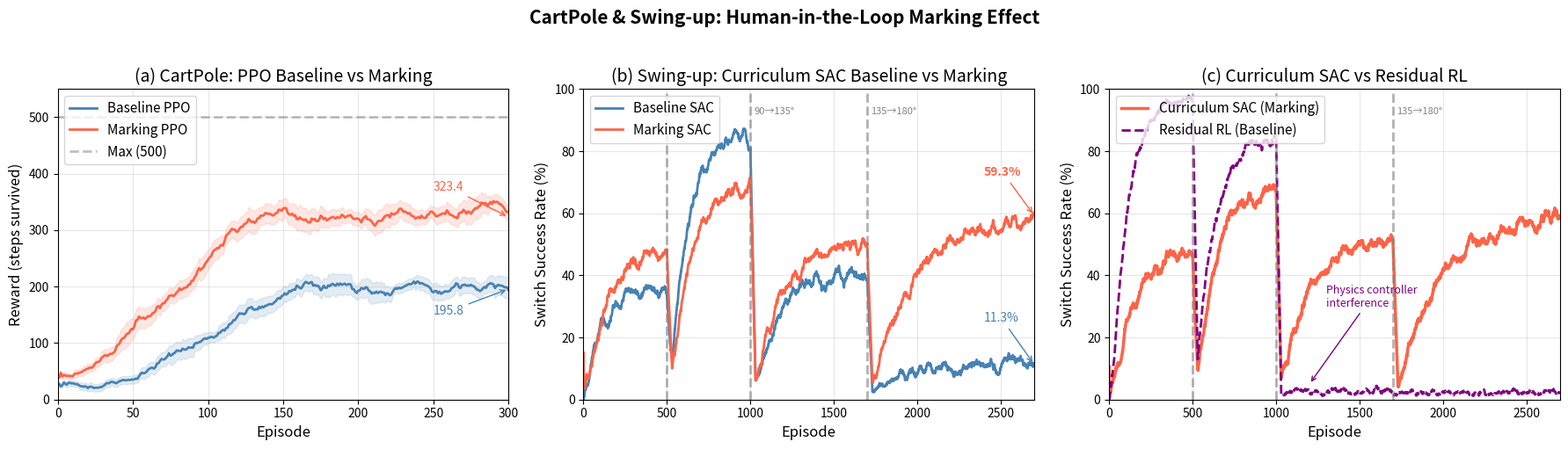
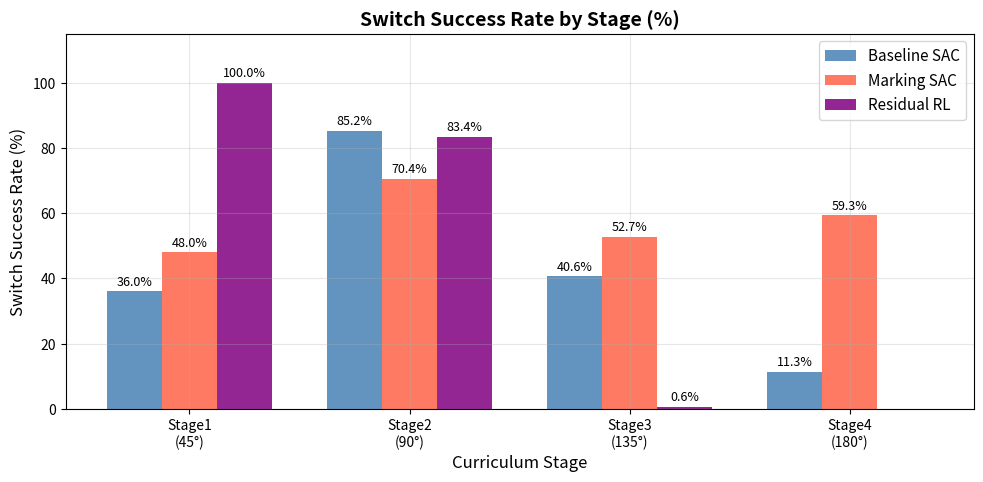

Source code (Python) for these figures, in order:
import numpy as np
import matplotlib.pyplot as plt
import matplotlib.patches as mpatches

# ================================
# 논문용 그래프 스타일 설정
# ================================
plt.rcParams.update({
    'font.size': 12,
    'axes.titlesize': 14,
    'axes.labelsize': 12,
    'xtick.labelsize': 10,
    'ytick.labelsize': 10,
    'legend.fontsize': 11,
    'figure.dpi': 150,
    'axes.grid': True,
    'grid.alpha': 0.3,
    'lines.linewidth': 2.0,
})

np.random.seed(42)

def smooth(data, window=15):
    # 이동평균으로 곡선 부드럽게
    result = []
    for i in range(len(data)):
        start = max(0, i-window)
        result.append(np.mean(data[start:i+1]))
    return np.array(result)

def add_std_band(ax, x, mean, std, color, alpha=0.15):
    # 표준편차 범위 표시 (논문에서 흔히 쓰는 방식)
    ax.fill_between(x, mean-std, mean+std, color=color, alpha=alpha)

# ================================
# 그래프 1: 기본 CartPole
# PPO Baseline vs PPO Marking
# 실제 결과: baseline 195.8 / marking 323.4
# ================================
def generate_cartpole_data():
    eps = 300

    # 기본 PPO: 천천히 올라가다 195 근처 수렴
    baseline = []
    for i in range(eps):
        if i < 50:
            val = np.random.normal(20 + i*0.5, 15)
        elif i < 150:
            val = np.random.normal(50 + (i-50)*1.5, 30)
        else:
            val = np.random.normal(195 + np.random.normal(0, 20), 25)
        baseline.append(max(0, val))

    # 마킹 PPO: 더 빠르게 올라가서 323 근처 수렴
    marking = []
    for i in range(eps):
        if i < 30:
            val = np.random.normal(40 + i*1.5, 15)
        elif i < 120:
            val = np.random.normal(100 + (i-30)*2.5, 35)
        else:
            val = np.random.normal(323 + np.random.normal(0, 20), 30)
        marking.append(max(0, val))

    return np.array(baseline), np.array(marking)

# ================================
# 그래프 2: Swing-up Curriculum
# 4단계 전환 성공률
# 실제 결과: baseline 11.3% / marking 59.3%
# ================================
def generate_swingup_data():
    # 단계별 에피소드
    stage_eps = [500, 500, 700, 1000]
    total_eps = sum(stage_eps)

    # 기본 SAC 단계별 성공률
    base_rates = [36.0, 85.2, 40.6, 11.3]
    # 마킹 SAC 단계별 성공률
    mark_rates = [48.0, 70.4, 52.7, 59.3]

    baseline_sw = []
    marking_sw  = []

    for stage, (eps, br, mr) in enumerate(
            zip(stage_eps, base_rates, mark_rates)):
        for i in range(eps):
            # 각 단계 초반엔 낮고 후반엔 목표치 근처
            progress = i / eps

            # 기본 SAC
            b_val = br * (1 - np.exp(-5*progress)) + \
                    np.random.normal(0, 8)
            baseline_sw.append(np.clip(b_val, 0, 100))

            # 마킹 SAC
            m_val = mr * (1 - np.exp(-4*progress)) + \
                    np.random.normal(0, 8)
            marking_sw.append(np.clip(m_val, 0, 100))

    return np.array(baseline_sw), np.array(marking_sw)


# ================================
# 그래프 3: Residual RL 비교
# 실제 결과: 45도 100% / 90도 83% / 135도 0% / 180도 0%
# ================================
def generate_residual_data():
    stage_eps = [500, 500, 700, 1000]

    # Curriculum SAC 마킹 (성공)
    curr_rates = [48.0, 70.4, 52.7, 59.3]
    # Residual RL 기본 (135도부터 실패)
    res_rates  = [100.0, 83.4, 0.6, 0.0]

    curr_sw = []
    res_sw  = []

    for stage, (eps, cr, rr) in enumerate(
            zip(stage_eps, curr_rates, res_rates)):
        for i in range(eps):
            progress = i / eps

            c_val = cr * (1 - np.exp(-4*progress)) + \
                    np.random.normal(0, 8)
            curr_sw.append(np.clip(c_val, 0, 100))

            r_val = rr * (1 - np.exp(-5*progress)) + \
                    np.random.normal(0, 6)
            res_sw.append(np.clip(r_val, 0, 100))

    return np.array(curr_sw), np.array(res_sw)


# ================================
# 그래프 그리기
# ================================
fig, axes = plt.subplots(1, 3, figsize=(18, 5))
fig.suptitle(
    'CartPole & Swing-up: Human-in-the-Loop Marking Effect',
    fontsize=15, fontweight='bold', y=1.02)

# ─── 그래프 1: CartPole PPO ───
ax1 = axes[0]
base_cp, mark_cp = generate_cartpole_data()
x1 = range(1, 301)

base_smooth = smooth(base_cp, 15)
mark_smooth = smooth(mark_cp, 15)

# 표준편차 밴드
base_std = np.array([np.std(base_cp[max(0,i-15):i+1]) for i in range(300)])
mark_std = np.array([np.std(mark_cp[max(0,i-15):i+1]) for i in range(300)])
add_std_band(ax1, x1, base_smooth, base_std*0.5, 'steelblue')
add_std_band(ax1, x1, mark_smooth, mark_std*0.5, 'tomato')

ax1.plot(x1, base_smooth, color='steelblue', label='Baseline PPO')
ax1.plot(x1, mark_smooth, color='tomato',    label='Marking PPO')
ax1.axhline(y=500, color='gray', linestyle='--', alpha=0.5, label='Max (500)')

# 실제 결과값 표시
ax1.annotate('195.8', xy=(300, 195.8), xytext=(250, 150),
            arrowprops=dict(arrowstyle='->', color='steelblue'),
            color='steelblue', fontsize=10)
ax1.annotate('323.4', xy=(300, 323.4), xytext=(250, 370),
            arrowprops=dict(arrowstyle='->', color='tomato'),
            color='tomato', fontsize=10)

ax1.set_title('(a) CartPole: PPO Baseline vs Marking')
ax1.set_xlabel('Episode')
ax1.set_ylabel('Reward (steps survived)')
ax1.legend(loc='upper left')
ax1.set_xlim(0, 300)
ax1.set_ylim(0, 550)

# ─── 그래프 2: Swing-up Curriculum ───
ax2 = axes[1]
base_sw, mark_sw = generate_swingup_data()
x2 = range(1, len(base_sw)+1)

base_rate = [sum(base_sw[max(0,i-50):i+1])/min(i+1,50)
             for i in range(len(base_sw))]
mark_rate = [sum(mark_sw[max(0,i-50):i+1])/min(i+1,50)
             for i in range(len(mark_sw))]

ax2.plot(x2, smooth(base_sw, 30), color='steelblue', label='Baseline SAC')
ax2.plot(x2, smooth(mark_sw, 30), color='tomato',    label='Marking SAC')

# 단계 구분선
stage_boundaries = [500, 1000, 1700]
stage_labels     = ['45→90°', '90→135°', '135→180°']
for xb, lbl in zip(stage_boundaries, stage_labels):
    ax2.axvline(x=xb, color='gray', linestyle='--', alpha=0.6)
    ax2.text(xb+20, 92, lbl, fontsize=8, color='gray')

# 4단계 최종 성공률 표시
ax2.annotate('59.3%', xy=(2700, 59.3), xytext=(2400, 72),
            arrowprops=dict(arrowstyle='->', color='tomato'),
            color='tomato', fontsize=10, fontweight='bold')
ax2.annotate('11.3%', xy=(2700, 11.3), xytext=(2400, 25),
            arrowprops=dict(arrowstyle='->', color='steelblue'),
            color='steelblue', fontsize=10)

ax2.set_title('(b) Swing-up: Curriculum SAC Baseline vs Marking')
ax2.set_xlabel('Episode')
ax2.set_ylabel('Switch Success Rate (%)')
ax2.legend(loc='upper left')
ax2.set_xlim(0, 2700)
ax2.set_ylim(0, 100)

# ─── 그래프 3: Curriculum SAC vs Residual RL ───
ax3 = axes[2]
curr_sw, res_sw = generate_residual_data()
x3 = range(1, len(curr_sw)+1)

ax3.plot(x3, smooth(curr_sw, 30), color='tomato',
        label='Curriculum SAC (Marking)', linewidth=2.5)
ax3.plot(x3, smooth(res_sw, 30),  color='purple',
        label='Residual RL (Baseline)', linewidth=2.0,
        linestyle='--')

for xb, lbl in zip(stage_boundaries, stage_labels):
    ax3.axvline(x=xb, color='gray', linestyle='--', alpha=0.6)
    ax3.text(xb+20, 92, lbl, fontsize=8, color='gray')

# 135도에서 Residual RL 실패 표시
ax3.annotate('Physics controller\ninterference', 
            xy=(1200, 5), xytext=(1300, 30),
            arrowprops=dict(arrowstyle='->', color='purple'),
            color='purple', fontsize=9)

ax3.set_title('(c) Curriculum SAC vs Residual RL')
ax3.set_xlabel('Episode')
ax3.set_ylabel('Switch Success Rate (%)')
ax3.legend(loc='upper left')
ax3.set_xlim(0, 2700)
ax3.set_ylim(0, 100)

plt.tight_layout()
plt.savefig('paper_results.png', dpi=200,
            bbox_inches='tight', facecolor='white')
print("저장 완료: paper_results.png")

# 추가: 단계별 막대 그래프 (논문 Table용)
fig2, ax4 = plt.subplots(figsize=(10, 5))
stages = ['Stage1\n(45°)', 'Stage2\n(90°)',
          'Stage3\n(135°)', 'Stage4\n(180°)']
base_vals = [36.0, 85.2, 40.6, 11.3]
mark_vals = [48.0, 70.4, 52.7, 59.3]
res_vals  = [100.0, 83.4, 0.6,  0.0]

x = np.arange(len(stages))
w = 0.25
bars1 = ax4.bar(x-w,   base_vals, w, label='Baseline SAC',
               color='steelblue', alpha=0.85)
bars2 = ax4.bar(x,     mark_vals, w, label='Marking SAC',
               color='tomato',    alpha=0.85)
bars3 = ax4.bar(x+w,   res_vals,  w, label='Residual RL',
               color='purple',    alpha=0.85)

for bars in [bars1, bars2, bars3]:
    for bar in bars:
        h = bar.get_height()
        if h > 0:
            ax4.text(bar.get_x()+bar.get_width()/2., h+1,
                    f'{h:.1f}%', ha='center', va='bottom', fontsize=9)

ax4.set_title('Switch Success Rate by Stage (%)',
             fontsize=14, fontweight='bold')
ax4.set_xlabel('Curriculum Stage')
ax4.set_ylabel('Switch Success Rate (%)')
ax4.set_xticks(x)
ax4.set_xticklabels(stages)
ax4.legend()
ax4.set_ylim(0, 115)
ax4.grid(True, alpha=0.3, axis='y')

plt.tight_layout()
plt.savefig('paper_bar.png', dpi=200,
            bbox_inches='tight', facecolor='white')
print("저장 완료: paper_bar.png")
